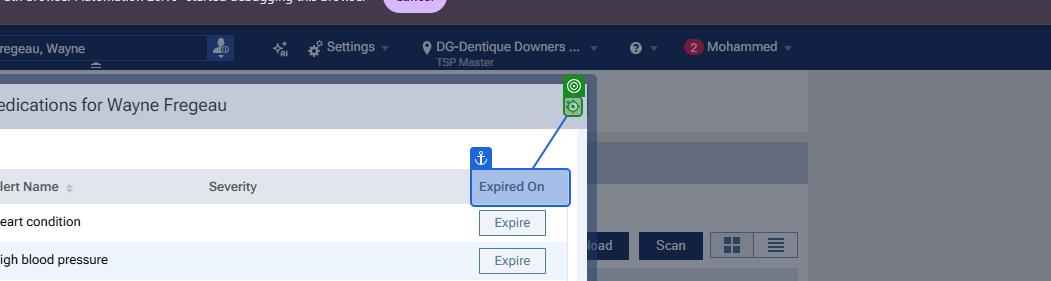
Workflow: Main

Step 1: click on the element in window 'Dentrix Ascend - Patient Overview' (chrome.exe)

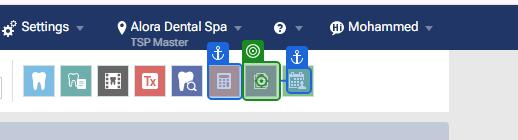
Step 2: click

Step 3: check 'unchecked(1)' (no picture)

Step 4: click on the element in window 'Dentrix Ascend - Patient Overview' (chrome.exe) (same screen as step 1)

Step 5: click (same screen as step 2)
